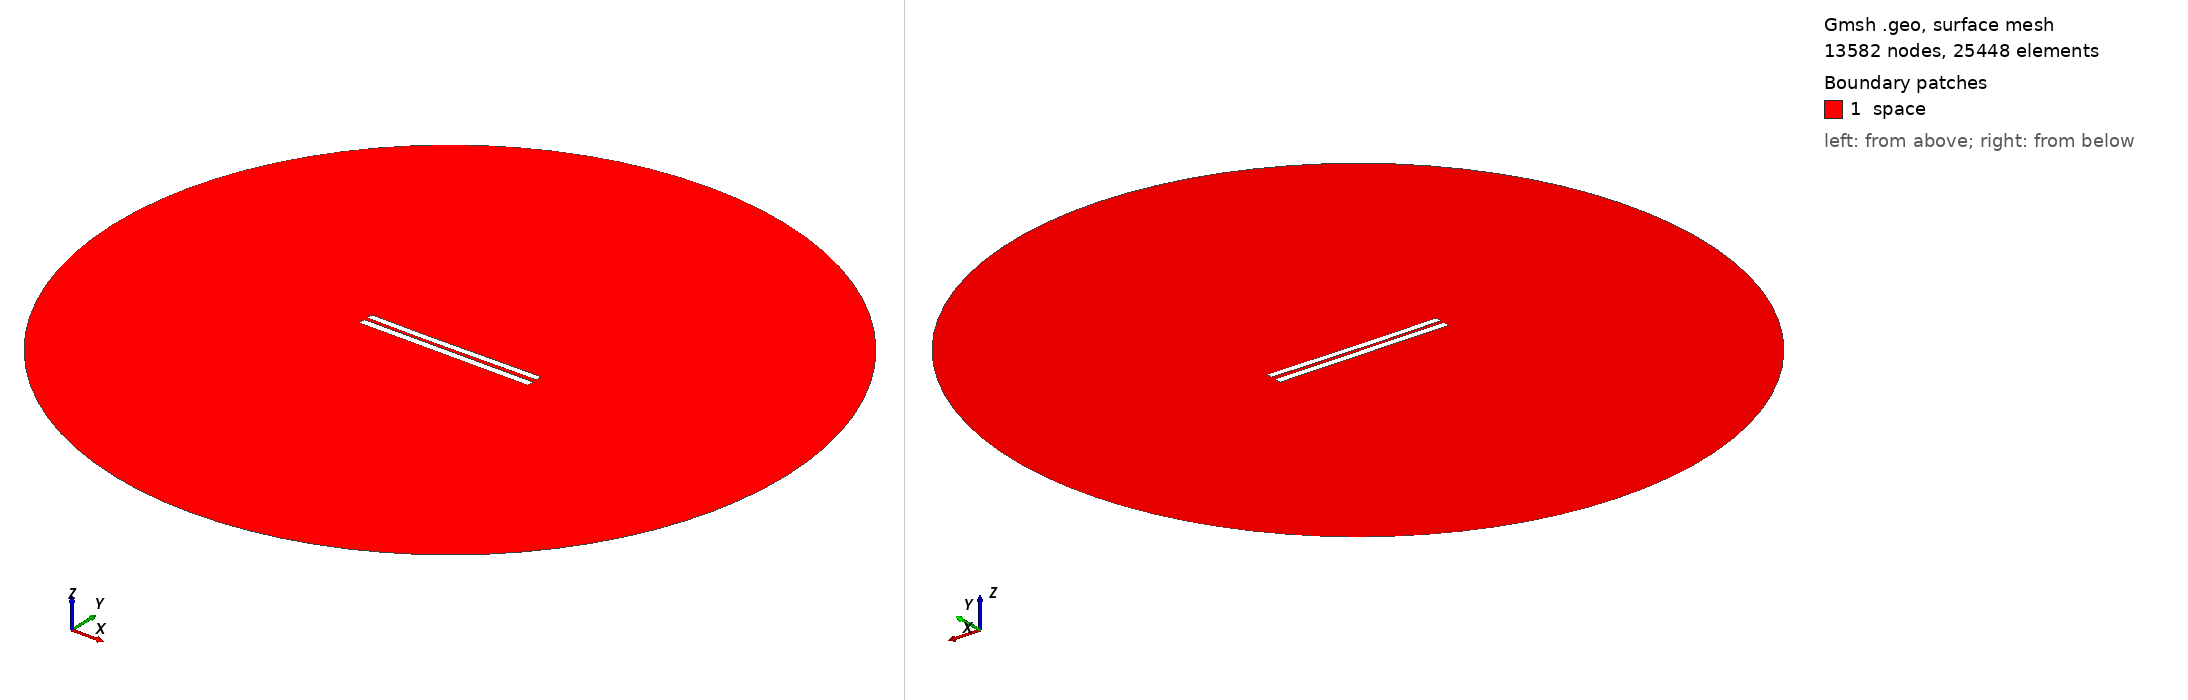

Gmsh geometry script, surface-meshed: 13582 nodes, 25448 surface elements. Boundary patches (legend numbers): 1 space. Left view from above one corner, right view from below the opposite corner. Legend entries are the model's physical surfaces. The drawing asked Gmsh for element sizes between 1% and 20% of the model's largest extent; the script's own settings can give other sizes.

=== 4883.geo (drawn) ===
//---------------------------------------
// Geometry kernel
//---------------------------------------

SetFactory("OpenCASCADE");



//---------------------------------------
// Parameters of the geometry
//---------------------------------------

// Overetch of the upper plate
overetch = 0.125;

// Distance between the plates
distance = 2.0;

// Discretization over the x axis (for the deformation)
nx = 50; 

// Length of the plate
L = 100 - overetch; 

// Number of modes
n = 4; 

// 1st mode coefficient
coeff(1) = 0.15;
beta(1) = 0.596864 * 3.1415926535 / L;

// 2nd mode coefficient
coeff(2) = -0.15;
beta(2) = 1.49418 * 3.1415926535 / L;

// 3rd mode coefficient
coeff(3) = -0.075;
beta(3) = 2.50025 * 3.1415926535 / L;

// 4th mode coefficient
coeff(4) = 0.0;
beta(4) = 3.49999 * 3.1415926535 / L;



//---------------------------------------
// Upper plate (deformed rectangle)
//---------------------------------------

// Coordiantes of the upper plate
xmin = -50;
xmax = 50 - overetch;

// Height of the upper plate
yheight = 4 - 2 * overetch;

// Indexes of the points
UpperID[] = {};
LowerID[] = {};
LeftID[] = {};
RightID[] = {};

// Point index
p = 1;

// Horizontal edges
For i In {1:nx}
    x = xmin + (i-1)*(xmax - xmin)/(nx-1);

    y_bottom = distance / 2 + overetch;
    For j In {1:n}
        C = (Cosh(beta(j)*L) + Cos(beta(j)*L)) / (Sinh(beta(j)*L) + Sin(beta(j)*L));
        y_bottom  = y_bottom + coeff(j) * (Cosh(beta(j)*(x+50)) - Cos(beta(j)*(x+50)) - C * (Sinh(beta(j)*(x+50)) - Sin(beta(j)*(x+50))));
    EndFor

    y_top = y_bottom + yheight;

    Point(p) = {x, y_top, 0, 1.0};
    UpperID[i] = p;
    p = p + 1;

    Point(p) = {x, y_bottom, 0, 1.0};
    LowerID[i] = p;
    p = p + 1;
EndFor

// Create point lists
UpperPts[] = {}; LowerPts[] = {};
For i In {1:nx}
  UpperPts[] += {UpperID[i]};
  LowerPts[] += {LowerID[i]};
EndFor

// Build splines
Spline(1) = {UpperPts[]};
Spline(2) = {LowerPts[]};
Line(3) = {LowerPts[nx-1], UpperPts[nx-1]};
Line(4) = {LowerPts[0], UpperPts[0]};

// Build the plane surface
Curve Loop(1) = {2, 3, -1, -4};
Plane Surface(1) = {1};



//---------------------------------------
// Lower plate (rectangle)
//---------------------------------------

// Vertices
Point(1001) = {-50, -1, 0, 1.0};
Point(1002) = { 50, -1, 0, 1.0};
Point(1003) = { 50,  -5, 0, 1.0};
Point(1004) = {-50,  -5, 0, 1.0};

// Edges
Line(5) = {1001, 1002};
Line(6) = {1002, 1003};
Line(7) = {1003, 1004};
Line(8) = {1004, 1001};

// Plane surface
Line Loop(2) = {5, 6, 7, 8};
Plane Surface(2) = {2}; 



//---------------------------------------
// Outer (fictious) boundary
//---------------------------------------

// Points
Point(1005) = {0, 0, 0};       // Center
Point(1006) = {200, 0, 0};     // Start point
Point(1007) = {0, 200, 0};     // 90 degrees
Point(1008) = {-200, 0, 0};    // 180 degrees
Point(1009) = {0, -200, 0};    // 270 degrees

// Circle arcs (each needs start, center, end)
Circle(9) = {1006, 1005, 1007};
Circle(10) = {1007, 1005, 1008};
Circle(11) = {1008, 1005, 1009};
Circle(12) = {1009, 1005, 1006};

// Plane surface for the entire domain
Curve Loop(3) = {9, 10, 11, 12};
Surface(3) = {3};

// Subtract the plates from the whole domain to obtain the actual domain where we want to solve the equations
BooleanDifference{ Surface{3}; Delete; }{ Surface{1}; Surface{2}; Delete; }




//---------------------------------------
// Transfinite Lines/Curves
//---------------------------------------

// Set the number of points on the boundaries
r = 7;

// Plates
Transfinite Curve {1, 2} = 50*r Using Progression 1;
Transfinite Curve {3, 4} = 2*r Using Progression 1;
Transfinite Line {5, 7} = 50*r Using Progression 1;
Transfinite Line {6, 8} = 2*r Using Progression 1;

// Outer boundary
Transfinite Line {9, 10, 11, 12} = 20 Using Progression 1;



//---------------------------------------
// Physical groups
//---------------------------------------                

// Physical curves (boundaries)
Physical Line("force_segment", 10) = {2};
Physical Line("upper_plate", 11) = {1, 3, 4};
Physical Line("lower_plate", 12) = {5, 6, 7, 8};
Physical Line("boundary", 20) = {9, 10, 11, 12};

// Physical Surfaces
Physical Surface("space", 30) = {3};



//---------------------------------------
// 6. Generate the Mesh
//---------------------------------------

// 2D mesh generation
Mesh 2;
